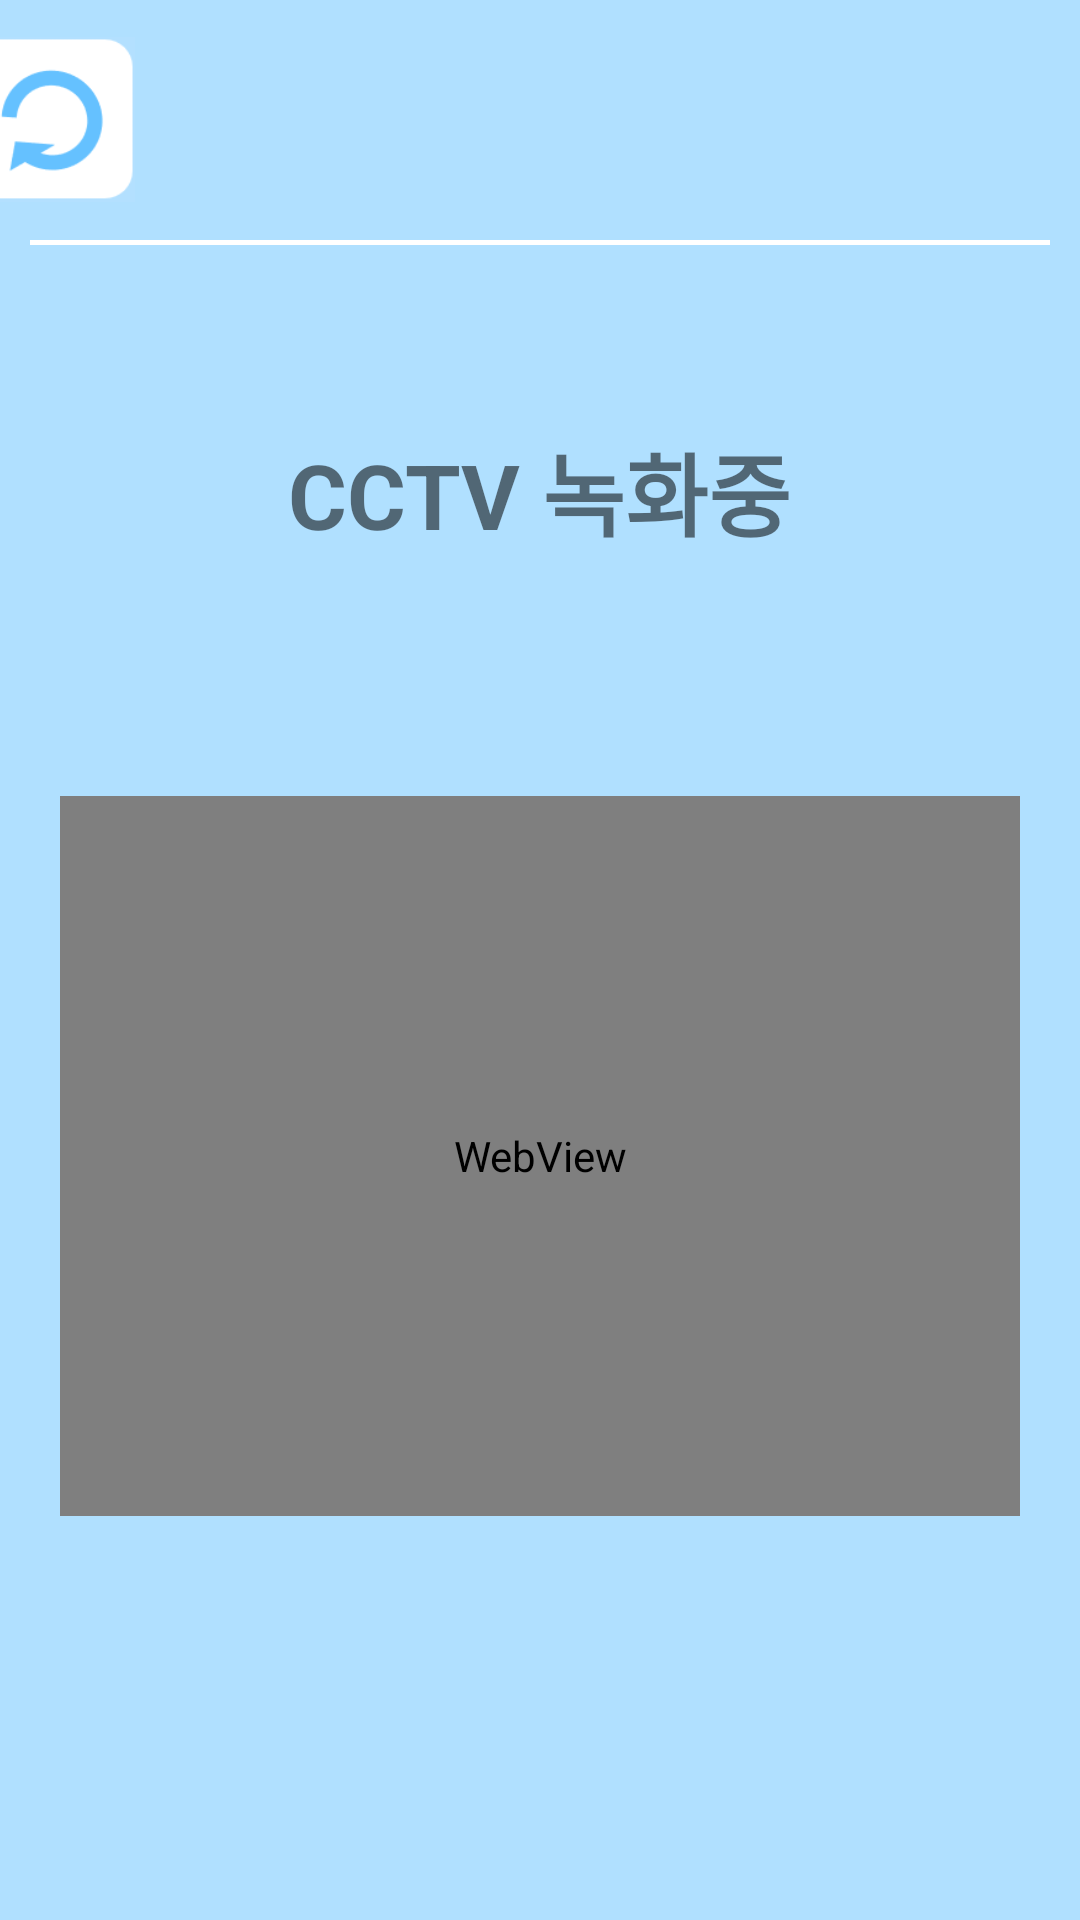

The Android layout XML behind this screen, and the referenced resources:
<!-- AndroidManifest.xml: application theme AppTheme -->
<!-- res/layout/activity_cctv.xml -->
<?xml version="1.0" encoding="utf-8"?>
<LinearLayout
    xmlns:android="http://schemas.android.com/apk/res/android"
    android:layout_width="match_parent"
    android:layout_height="match_parent"
    android:orientation="vertical"
    android:background="#b0e0ff">

    <LinearLayout
        android:layout_width="match_parent"
        android:layout_height="wrap_content"
        android:orientation="horizontal"
        android:gravity="center"
        android:layout_marginTop="10dp">
        <ImageButton
            android:id="@+id/backbtn"
            android:layout_width="55dp"
            android:layout_height="55dp"
            android:layout_marginRight="100dp"
            android:background="@drawable/previous">
        </ImageButton>

        <ImageButton
            android:id="@+id/btnhome"
            android:layout_width="70dp"
            android:layout_height="60dp"
            android:background="@drawable/loading">
        </ImageButton>

        <LinearLayout
            android:layout_width="55dp"
            android:layout_height="55dp"
            android:layout_marginLeft="100dp">
        </LinearLayout>
    </LinearLayout>

    <LinearLayout
        android:layout_margin="10dp"
        android:layout_width="match_parent"
        android:layout_height="1.5dp"
        android:background="#ffffff">
    </LinearLayout>


    <LinearLayout
        android:layout_width="match_parent"
        android:layout_height="match_parent"
        android:layout_gravity="center"
        android:orientation="vertical">

        <TextView
            android:id="@+id/textview"
            android:layout_width="wrap_content"
            android:layout_height="wrap_content"
            android:text="CCTV 녹화중"
            android:textSize="30sp"
            android:textStyle="bold"
            android:layout_marginTop="50dp"
            android:layout_gravity="center"/>

        <WebView
            android:id="@+id/webView"
            android:layout_width="320dp"
            android:layout_height="240dp"
            android:layout_gravity="center"
            android:layout_marginTop="80dp" />


    </LinearLayout>


</LinearLayout>
<!-- resources referenced by this layout -->
<resources>
  <!-- drawable previous: png bitmap (drawable, 2227 bytes) -->
  <style name="AppTheme" parent="Theme.AppCompat.Light.DarkActionBar">
          
          <item name="colorPrimary">@color/colorPrimary</item>
          <item name="colorPrimaryDark">@color/colorPrimaryDark</item>
          <item name="colorAccent">@color/colorAccent</item>
          
          <item name="windowActionBar">false</item>
          <item name="windowNoTitle">true</item>
  
      </style>
  <color name="colorPrimary">#84cdc2</color>
  <color name="colorPrimaryDark">#5ea096</color>
  <color name="colorAccent">#fb777a</color>
</resources>
